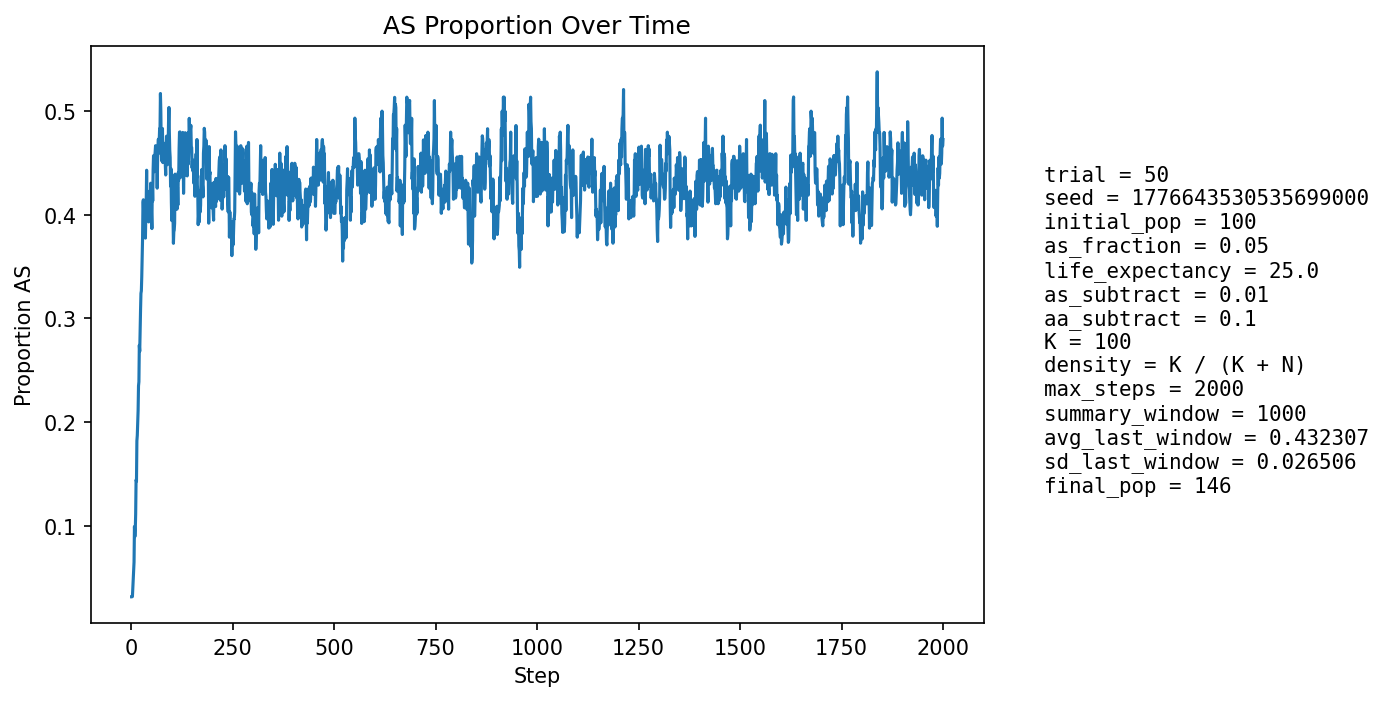

Values plotted in this chart, from the file beside it:
step, population_size, births, newborn_AA, newborn_AS, newborn_SS, prop_newborn_AA, prop_newborn_AS, prop_newborn_SS, prop_repro_AA, prop_repro_AS, prop_AS_population
1, 96, 22, 22, 0, 0, 1.0, 0.0, 0.0, 1.0, 0.0, 0.03125
2, 96, 22, 22, 0, 0, 1.0, 0.0, 0.0, 1.0, 0.0, 0.03125
3, 95, 21, 21, 0, 0, 1.0, 0.0, 0.0, 1.0, 0.0, 0.03158
4, 99, 24, 23, 1, 0, 0.9583, 0.04167, 0.0, 0.9348, 0.06522, 0.0404
5, 102, 24, 23, 1, 0, 0.9583, 0.04167, 0.0, 0.9375, 0.0625, 0.04902
6, 105, 25, 24, 1, 0, 0.96, 0.04, 0.0, 0.94, 0.06, 0.05714
7, 108, 24, 23, 1, 0, 0.9583, 0.04167, 0.0, 0.94, 0.06, 0.06481
8, 111, 25, 21, 4, 0, 0.84, 0.16, 0.0, 0.9245, 0.07547, 0.0991
9, 112, 26, 24, 1, 1, 0.9231, 0.03846, 0.03846, 0.9091, 0.09091, 0.08929
10, 115, 27, 25, 1, 1, 0.9259, 0.03704, 0.03704, 0.8947, 0.1053, 0.09565
11, 117, 27, 24, 3, 0, 0.8889, 0.1111, 0.0, 0.8793, 0.1207, 0.1111
12, 118, 26, 21, 5, 0, 0.8077, 0.1923, 0.0, 0.8929, 0.1071, 0.1441
13, 119, 26, 23, 3, 0, 0.8846, 0.1154, 0.0, 0.8772, 0.1228, 0.1429
14, 121, 27, 21, 6, 0, 0.7778, 0.2222, 0.0, 0.8644, 0.1356, 0.1818
15, 123, 28, 23, 4, 1, 0.8214, 0.1429, 0.03571, 0.8361, 0.1639, 0.187
16, 125, 28, 23, 5, 0, 0.8214, 0.1786, 0.0, 0.8065, 0.1935, 0.2
17, 128, 28, 24, 4, 0, 0.8571, 0.1429, 0.0, 0.7937, 0.2063, 0.2109
18, 132, 28, 22, 6, 0, 0.7857, 0.2143, 0.0, 0.7656, 0.2344, 0.2348
19, 134, 28, 23, 4, 1, 0.8214, 0.1429, 0.03571, 0.7576, 0.2424, 0.2388
20, 135, 29, 20, 8, 1, 0.6897, 0.2759, 0.03448, 0.7463, 0.2537, 0.2741
21, 138, 29, 24, 5, 0, 0.8276, 0.1724, 0.0, 0.7353, 0.2647, 0.2681
22, 141, 29, 21, 7, 1, 0.7241, 0.2414, 0.03448, 0.7143, 0.2857, 0.2908
23, 143, 29, 21, 8, 0, 0.7241, 0.2759, 0.0, 0.7183, 0.2817, 0.3077
24, 145, 30, 21, 8, 1, 0.7, 0.2667, 0.03333, 0.6944, 0.3056, 0.3241
25, 147, 30, 23, 7, 0, 0.7667, 0.2333, 0.0, 0.6892, 0.3108, 0.3265
26, 147, 30, 21, 8, 1, 0.7, 0.2667, 0.03333, 0.6757, 0.3243, 0.3401
27, 148, 30, 20, 9, 1, 0.6667, 0.3, 0.03333, 0.6533, 0.3467, 0.3581
28, 151, 31, 20, 10, 1, 0.6452, 0.3226, 0.03226, 0.6316, 0.3684, 0.3775
29, 148, 31, 14, 13, 4, 0.4516, 0.4194, 0.129, 0.6154, 0.3846, 0.4122
30, 152, 31, 19, 11, 1, 0.6129, 0.3548, 0.03226, 0.6104, 0.3896, 0.4145
31, 152, 31, 24, 7, 0, 0.7742, 0.2258, 0.0, 0.5949, 0.4051, 0.3947
32, 153, 32, 21, 10, 1, 0.6562, 0.3125, 0.03125, 0.575, 0.425, 0.4052
33, 153, 31, 22, 8, 1, 0.7097, 0.2581, 0.03226, 0.5513, 0.4487, 0.3922
34, 152, 31, 19, 11, 1, 0.6129, 0.3548, 0.03226, 0.5513, 0.4487, 0.4079
35, 151, 31, 25, 6, 0, 0.8065, 0.1935, 0.0, 0.5714, 0.4286, 0.3775
36, 150, 30, 18, 11, 1, 0.6, 0.3667, 0.03333, 0.5658, 0.4342, 0.4
37, 148, 31, 15, 11, 5, 0.4839, 0.3548, 0.1613, 0.5769, 0.4231, 0.4122
38, 149, 32, 14, 15, 3, 0.4375, 0.4688, 0.09375, 0.5696, 0.4304, 0.443
39, 147, 32, 21, 6, 5, 0.6562, 0.1875, 0.1562, 0.5949, 0.4051, 0.4082
40, 149, 32, 20, 12, 0, 0.625, 0.375, 0.0, 0.5897, 0.4103, 0.4228
41, 148, 31, 21, 8, 2, 0.6774, 0.2581, 0.06452, 0.5658, 0.4342, 0.4122
42, 147, 31, 18, 11, 2, 0.5806, 0.3548, 0.06452, 0.5263, 0.4737, 0.415
43, 145, 30, 22, 7, 1, 0.7333, 0.2333, 0.03333, 0.5676, 0.4324, 0.3931
44, 149, 30, 18, 12, 0, 0.6, 0.4, 0.0, 0.5616, 0.4384, 0.4161
45, 151, 31, 19, 12, 0, 0.6129, 0.3871, 0.0, 0.5658, 0.4342, 0.4172
46, 150, 30, 19, 10, 1, 0.6333, 0.3333, 0.03333, 0.5658, 0.4342, 0.4133
47, 150, 31, 21, 10, 0, 0.6774, 0.3226, 0.0, 0.5844, 0.4156, 0.4067
48, 151, 30, 18, 12, 0, 0.6, 0.4, 0.0, 0.5789, 0.4211, 0.4305
49, 152, 31, 21, 9, 1, 0.6774, 0.2903, 0.03226, 0.5584, 0.4416, 0.4211
50, 150, 31, 22, 7, 2, 0.7097, 0.2258, 0.06452, 0.5455, 0.4545, 0.4
51, 150, 31, 23, 7, 1, 0.7419, 0.2258, 0.03226, 0.5513, 0.4487, 0.3867
52, 149, 31, 14, 15, 2, 0.4516, 0.4839, 0.06452, 0.5455, 0.4545, 0.4295
53, 150, 31, 20, 10, 1, 0.6452, 0.3226, 0.03226, 0.5584, 0.4416, 0.4133
54, 151, 30, 15, 15, 0, 0.5, 0.5, 0.0, 0.5789, 0.4211, 0.4437
55, 151, 31, 16, 13, 2, 0.5161, 0.4194, 0.06452, 0.5974, 0.4026, 0.457
56, 151, 31, 16, 12, 3, 0.5161, 0.3871, 0.09677, 0.5584, 0.4416, 0.457
57, 154, 32, 22, 10, 0, 0.6875, 0.3125, 0.0, 0.5625, 0.4375, 0.4416
58, 149, 31, 15, 12, 4, 0.4839, 0.3871, 0.129, 0.525, 0.475, 0.4564
59, 152, 31, 17, 14, 0, 0.5484, 0.4516, 0.0, 0.5256, 0.4744, 0.4605
60, 150, 31, 16, 13, 2, 0.5161, 0.4194, 0.06452, 0.5325, 0.4675, 0.4667
... 1,940 more rows
